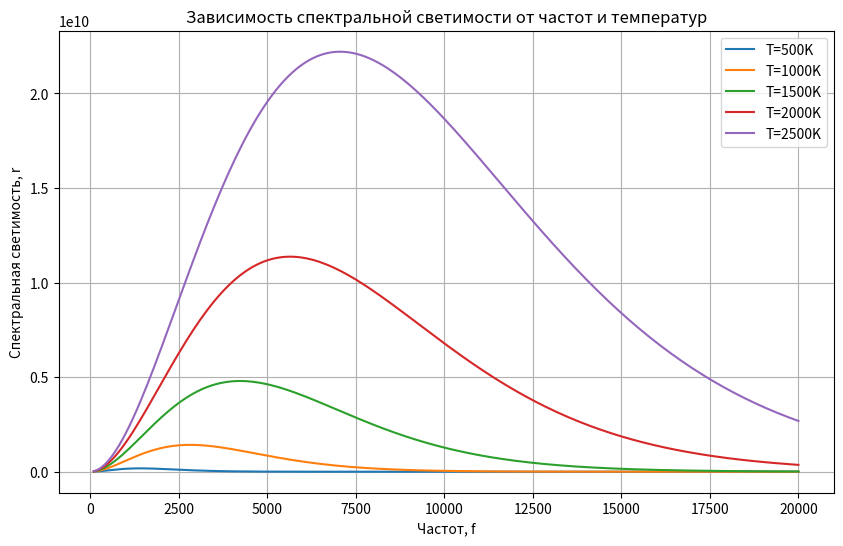
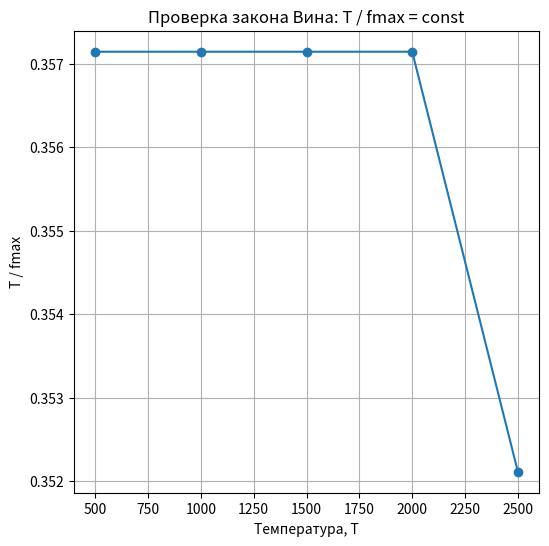
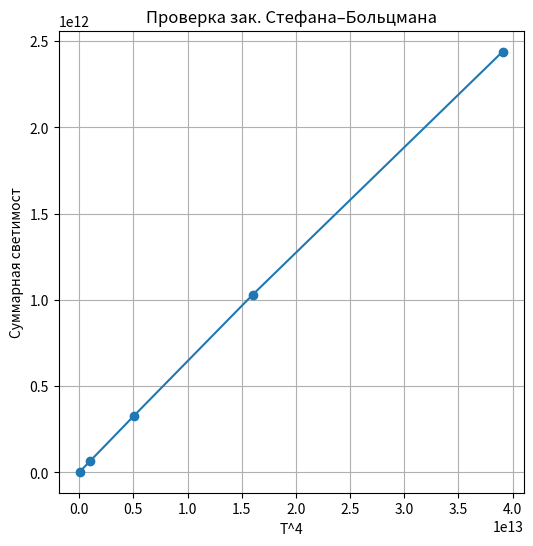

Python code for these plots, in order:
import matplotlib.pyplot as plt
import numpy as np

# Функция для вычисления спектральной светимости
def spectral_radiance(f, T):
    return f**3 / (np.exp(f/T) - 1)  # Формула Больцмана

# Диапазон частот
freq_range = np.arange(100, 20001, 100)

# Температуры
temperatures = [500, 1000, 1500, 2000, 2500]

# Построение графиков спектральной светимости
plt.figure(figsize=(10, 6))
for T in temperatures:
    radiance_values = [spectral_radiance(f, T) for f in freq_range]  # Расчет светимости
    plt.plot(freq_range, radiance_values, label=f'T={T}K')  # График

plt.title('Зависимость спектральной светимости от частот и температур')
plt.xlabel('Частот, f')
plt.ylabel('Спектральная светимость, r')
plt.legend()
plt.grid(True)
plt.show()

# Поиск частоты fmax при максимальной светимости
fmax_values = []
for T in temperatures:
    radiance_values = [spectral_radiance(f, T) for f in freq_range]  # Расчет светимости
    fmax = freq_range[np.argmax(radiance_values)]  # Частота с максимальной светимостью
    fmax_values.append(fmax)

# График зависимости T / fmax от температуры
plt.figure(figsize=(6, 6))
plt.plot(temperatures, np.divide(temperatures, fmax_values), marker='o')  # Нормализованные значения
plt.title('Проверка закона Вина: T / fmax = const')
plt.xlabel('Температура, T')
plt.ylabel('T / fmax')
plt.grid(True)
plt.show()

# Проверка закона Стефана–Больцмана
total_energy = [np.sum([spectral_radiance(f, T) for f in freq_range]) for T in temperatures]  # Сумма светимостей

# График зависимости суммарной светимости от T^4
plt.figure(figsize=(6, 6))
plt.plot(np.power(temperatures, 4), total_energy, marker='o')  # Зависимость
plt.title('Проверка зак. Стефана–Больцмана')
plt.xlabel('T^4')
plt.ylabel('Суммарная светимост')
plt.grid(True)
plt.show()
